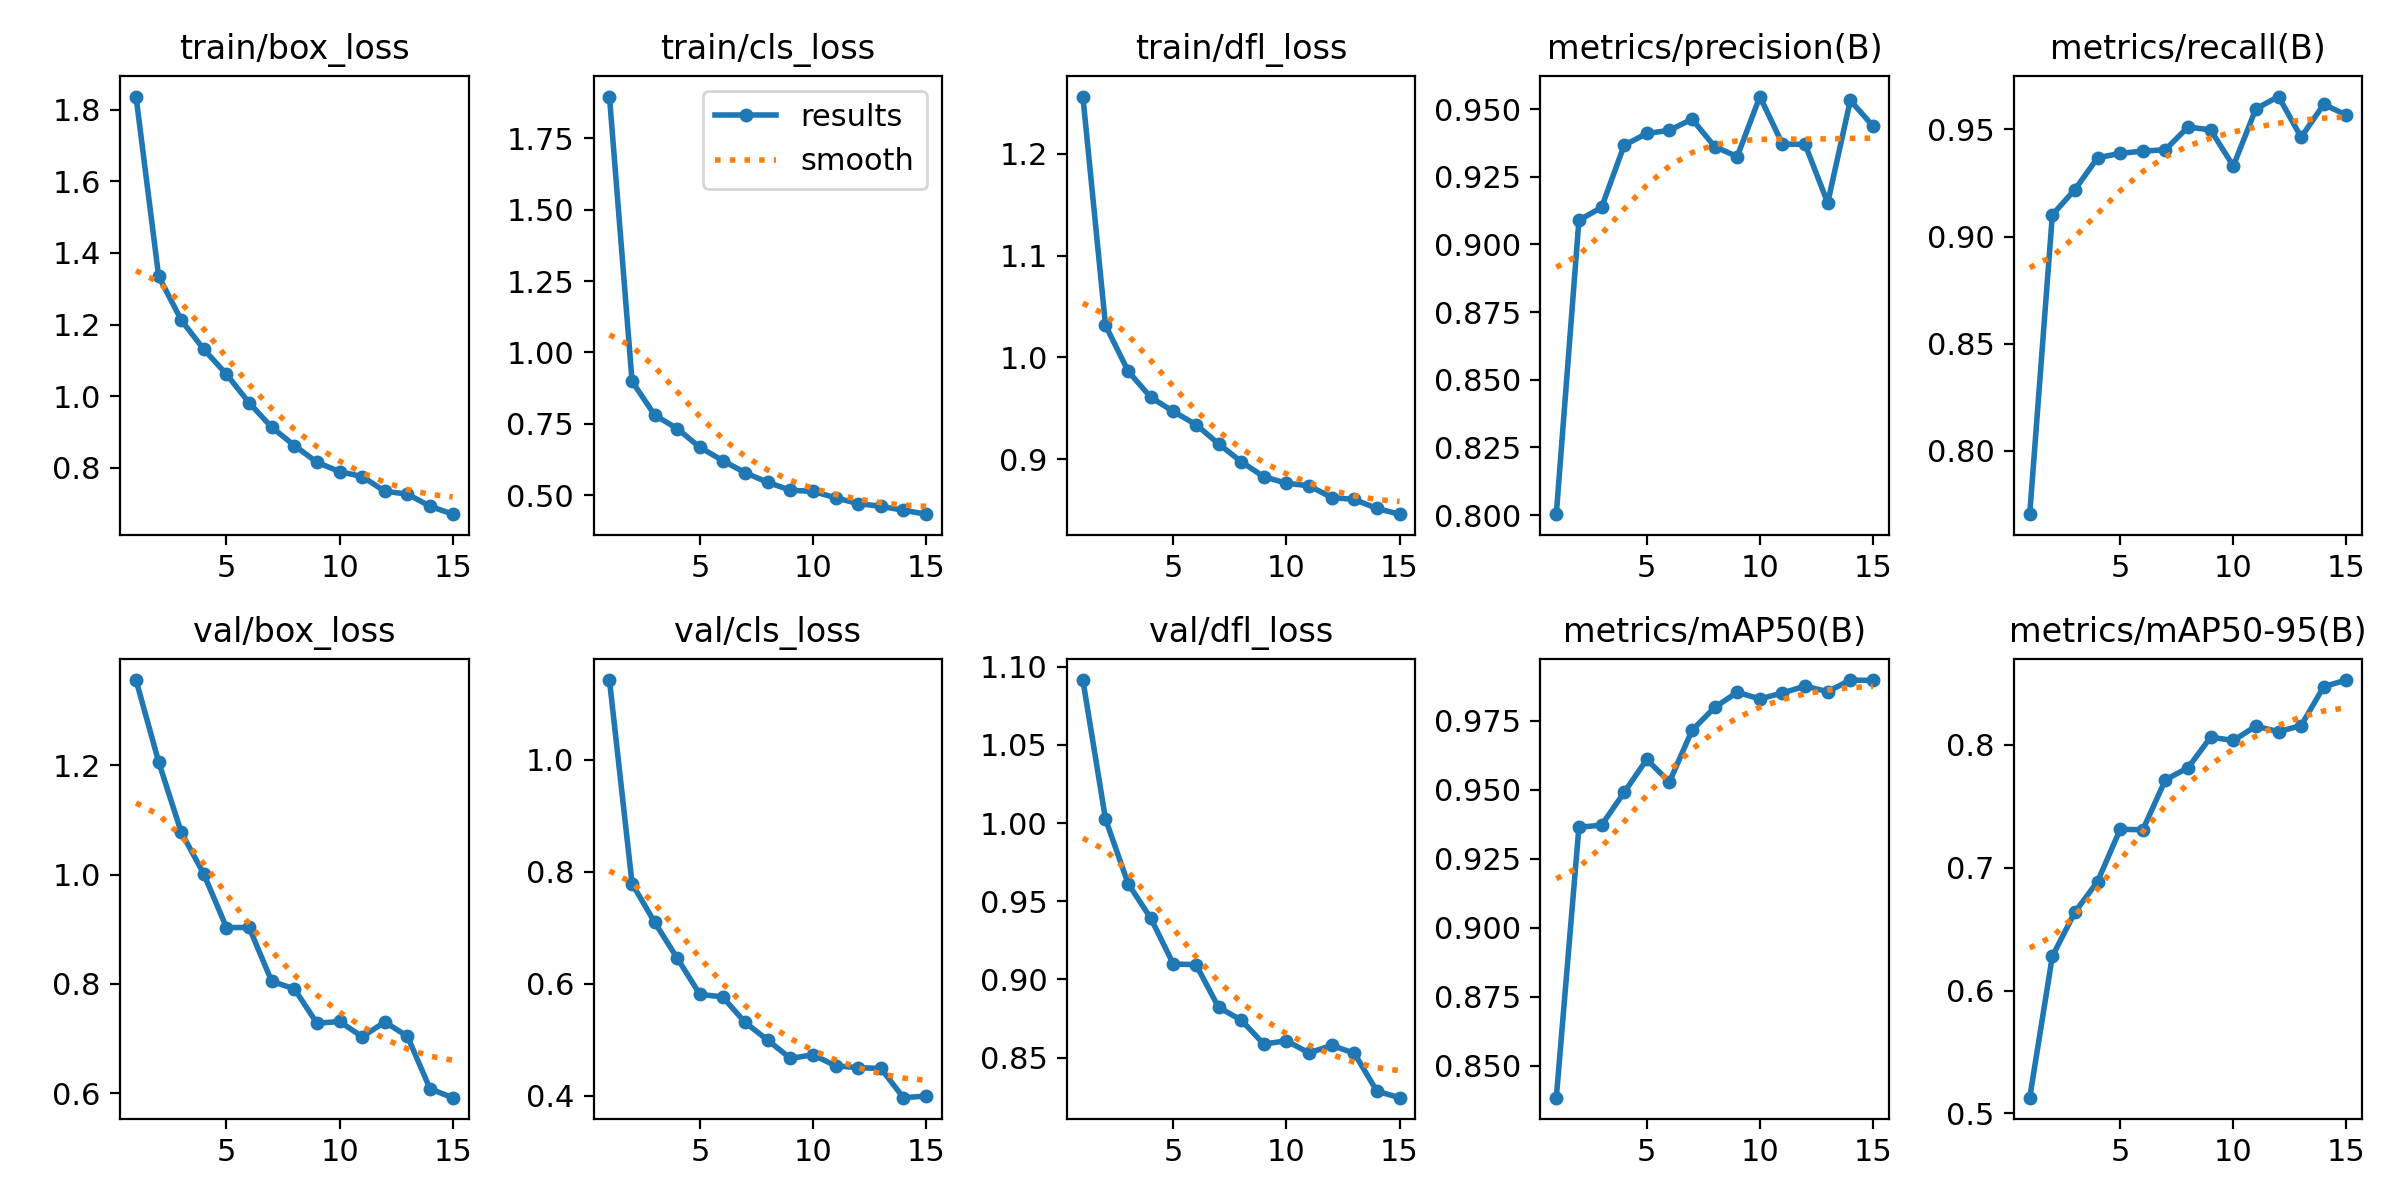

Source data for this figure (header and first rows):
epoch, time, train/box_loss, train/cls_loss, train/dfl_loss, metrics/precision(B), metrics/recall(B), metrics/mAP50(B), metrics/mAP50-95(B), val/box_loss, val/cls_loss, val/dfl_loss, lr/pg0, lr/pg1, lr/pg2
1, 514.3, 1.836, 1.896, 1.256, 0.8003, 0.7705, 0.8384, 0.5129, 1.356, 1.142, 1.092, 0.0005527, 0.0005527, 0.0005527
2, 1024, 1.335, 0.8989, 1.032, 0.9089, 0.9102, 0.9365, 0.6278, 1.206, 0.7787, 1.003, 0.001035, 0.001035, 0.001035
3, 1522, 1.212, 0.7808, 0.9865, 0.9137, 0.922, 0.9372, 0.6638, 1.077, 0.7095, 0.9613, 0.001444, 0.001444, 0.001444
4, 2029, 1.131, 0.7333, 0.9608, 0.9366, 0.9367, 0.9491, 0.6886, 1.001, 0.6454, 0.9393, 0.001337, 0.001337, 0.001337
5, 2566, 1.061, 0.6681, 0.9469, 0.941, 0.9388, 0.9611, 0.7311, 0.903, 0.5809, 0.9099, 0.001227, 0.001227, 0.001227
6, 3060, 0.9816, 0.6216, 0.934, 0.9421, 0.9398, 0.9528, 0.7307, 0.9032, 0.5765, 0.9095, 0.001117, 0.001117, 0.001117
7, 3531, 0.9135, 0.5792, 0.9151, 0.9463, 0.9405, 0.9716, 0.7714, 0.8045, 0.5308, 0.8822, 0.001007, 0.001007, 0.001007
8, 4025, 0.8624, 0.5453, 0.8976, 0.9361, 0.9511, 0.9799, 0.7812, 0.7909, 0.4993, 0.874, 0.0008968, 0.0008968, 0.0008968
9, 4510, 0.8157, 0.5177, 0.8828, 0.9325, 0.9497, 0.9854, 0.806, 0.7278, 0.4666, 0.8587, 0.0007868, 0.0007868, 0.0007868
10, 4980, 0.7898, 0.5136, 0.8764, 0.9546, 0.9329, 0.983, 0.8033, 0.7311, 0.4732, 0.8608, 0.0006768, 0.0006768, 0.0006768
11, 5452, 0.7758, 0.4913, 0.8739, 0.9371, 0.9596, 0.9852, 0.815, 0.7032, 0.4533, 0.853, 0.0005668, 0.0005668, 0.0005668
12, 5931, 0.7348, 0.4708, 0.8624, 0.937, 0.9653, 0.9876, 0.8105, 0.7302, 0.4501, 0.8578, 0.0004568, 0.0004568, 0.0004568
13, 6429, 0.727, 0.4616, 0.8605, 0.9153, 0.9464, 0.9856, 0.8154, 0.7041, 0.4486, 0.8528, 0.0003467, 0.0003467, 0.0003467
14, 6949, 0.693, 0.4476, 0.8517, 0.9532, 0.9617, 0.9899, 0.8471, 0.6078, 0.3966, 0.8285, 0.0002367, 0.0002367, 0.0002367
15, 7428, 0.6709, 0.4339, 0.846, 0.9437, 0.9567, 0.9897, 0.8525, 0.5917, 0.3994, 0.8244, 0.0001267, 0.0001267, 0.0001267
